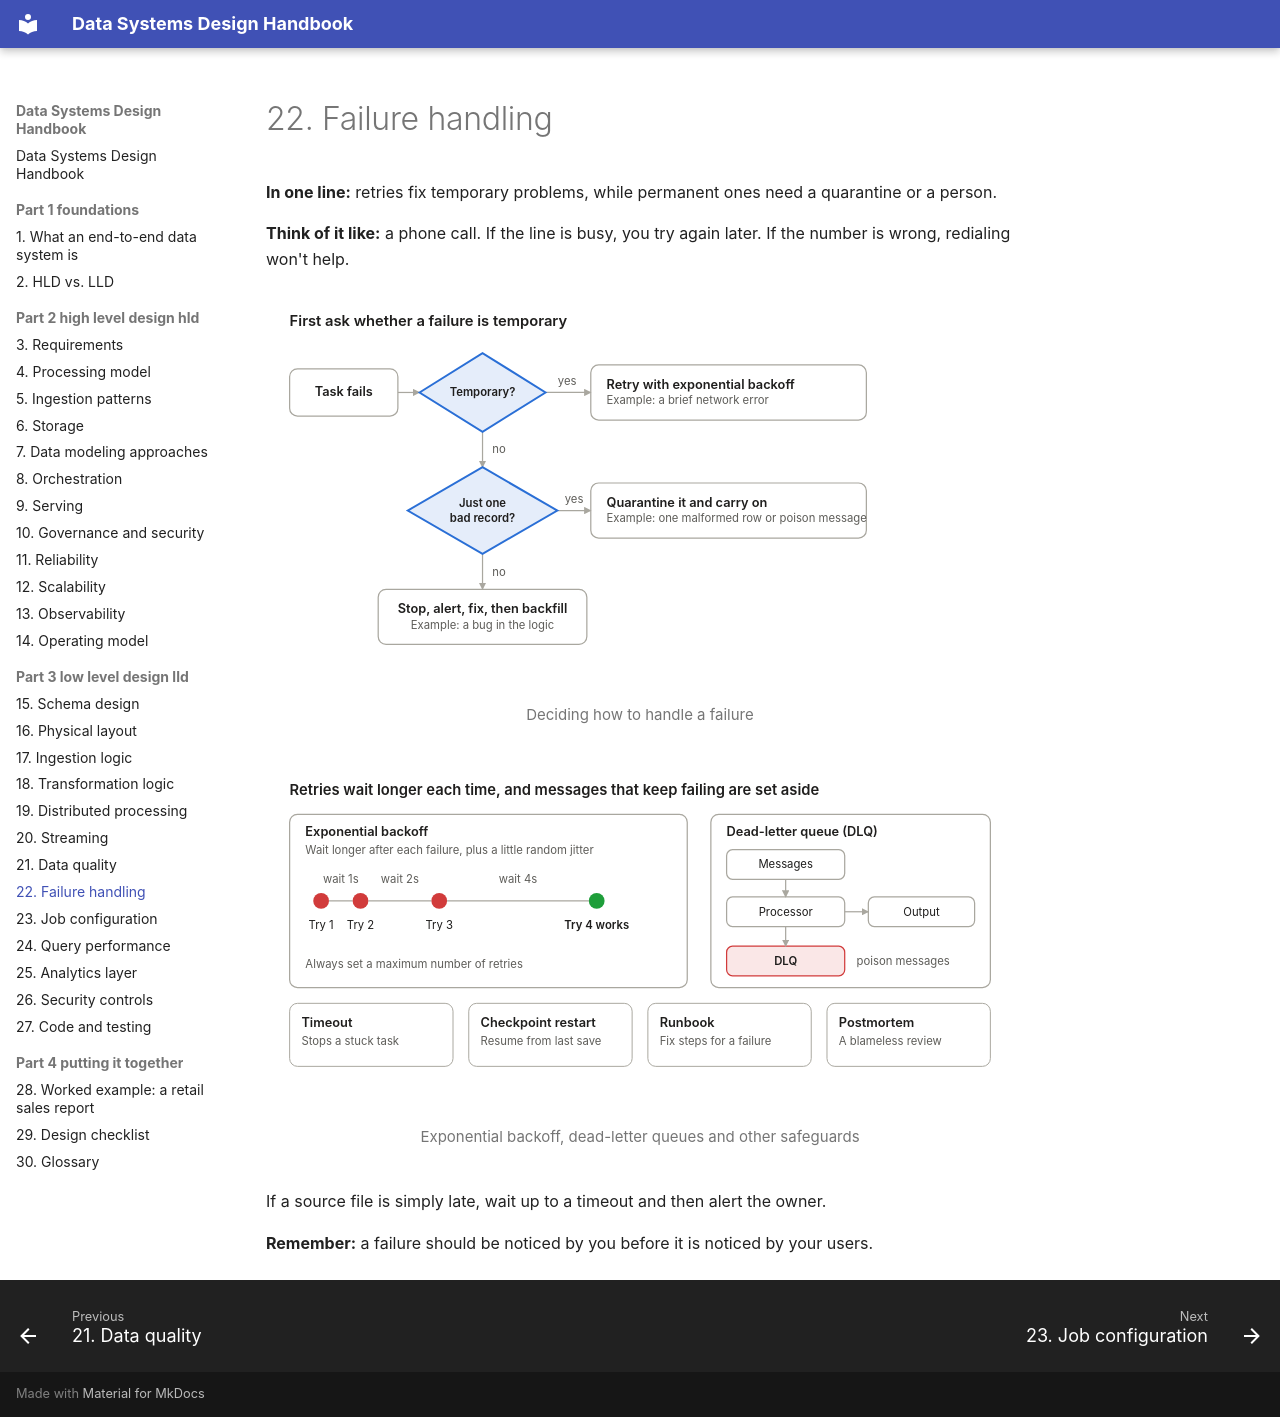

repository: seeralikhith/Data_System_Design · page: part-3-low-level-design-lld/22-failure-handling/index.html · generator: mkdocs

# 22. Failure handling

**In one line:** retries fix temporary problems, while permanent ones need a quarantine or a person.

**Think of it like:** a phone call. If the line is busy, you try again later. If the number is wrong, redialing won't help.

<figure markdown="span">
  ![Deciding how to handle a failure](../assets/diagrams/22-1-light.svg#only-light)
  ![Deciding how to handle a failure](../assets/diagrams/22-1-dark.svg#only-dark)
  <figcaption>Deciding how to handle a failure</figcaption>
</figure>

<figure markdown="span">
  ![Exponential backoff, dead-letter queues and other safeguards](../assets/diagrams/22-2-light.svg#only-light)
  ![Exponential backoff, dead-letter queues and other safeguards](../assets/diagrams/22-2-dark.svg#only-dark)
  <figcaption>Exponential backoff, dead-letter queues and other safeguards</figcaption>
</figure>

If a source file is simply late, wait up to a timeout and then alert the owner.

**Remember:** a failure should be noticed by you before it is noticed by your users.
